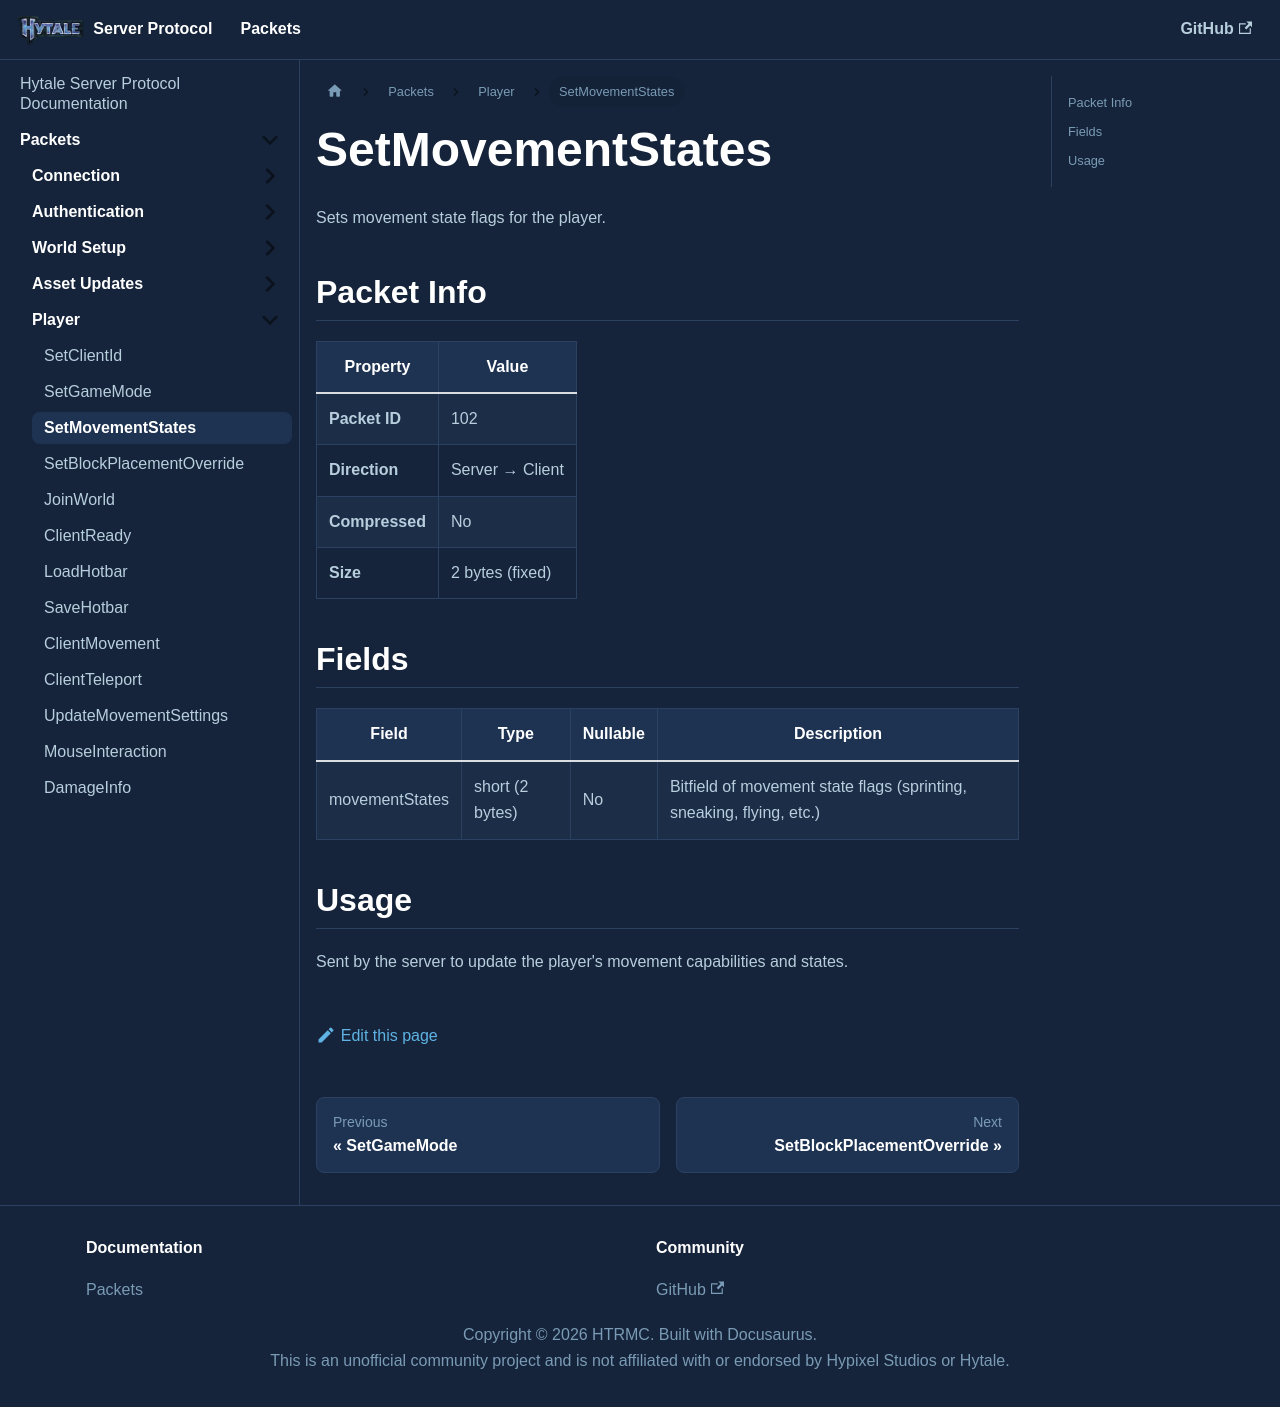

repository: HTRMC/HytaleServerDocs · page: docs/packets/player/setmovementstates/index.html · generator: docusaurus

---
sidebar_position: 3
---

# SetMovementStates

Sets movement state flags for the player.

## Packet Info

| Property | Value |
|----------|-------|
| **Packet ID** | 102 |
| **Direction** | Server → Client |
| **Compressed** | No |
| **Size** | 2 bytes (fixed) |

## Fields

| Field | Type | Nullable | Description |
|-------|------|----------|-------------|
| movementStates | short (2 bytes) | No | Bitfield of movement state flags (sprinting, sneaking, flying, etc.) |

## Usage

Sent by the server to update the player's movement capabilities and states.
